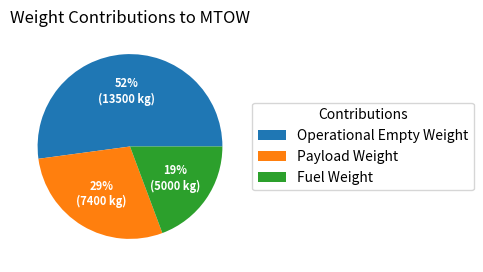

Python code for this plot:
import numpy as np
import matplotlib.pyplot as plt

MTOW = 23000    # Maximum Take-Off Weight [kg]
OEW = 13500     # Operational Empty Weight [kg]
PW = 7400       # Max Payload Weight [kg]
FW = 5000       # Max Fuel Weight [kg]

Ws = [OEW, PW, FW]
Wlabels = ['Operational Empty Weight', 'Payload Weight', 'Fuel Weight']

fig, ax = plt.subplots(figsize=(8, 3), subplot_kw=dict(aspect='equal'))

def label(pct, allvals):
    absolute = int(np.round(pct/100.*np.sum(allvals)))
    return f"{pct:.0f}%\n({absolute:d} kg)"


wedges, texts, autotexts = ax.pie(Ws, #center=(-1.5, 0),
                                  autopct=lambda pct: label(pct, Ws),
                                  textprops=dict(color='w'))

ax.legend(wedges, Wlabels, title="Contributions",
          loc='center left', bbox_to_anchor=(1, 0, 0.5, 1))

plt.setp(autotexts, size=8, weight='bold')

ax.set_title("Weight Contributions to MTOW")
plt.show()